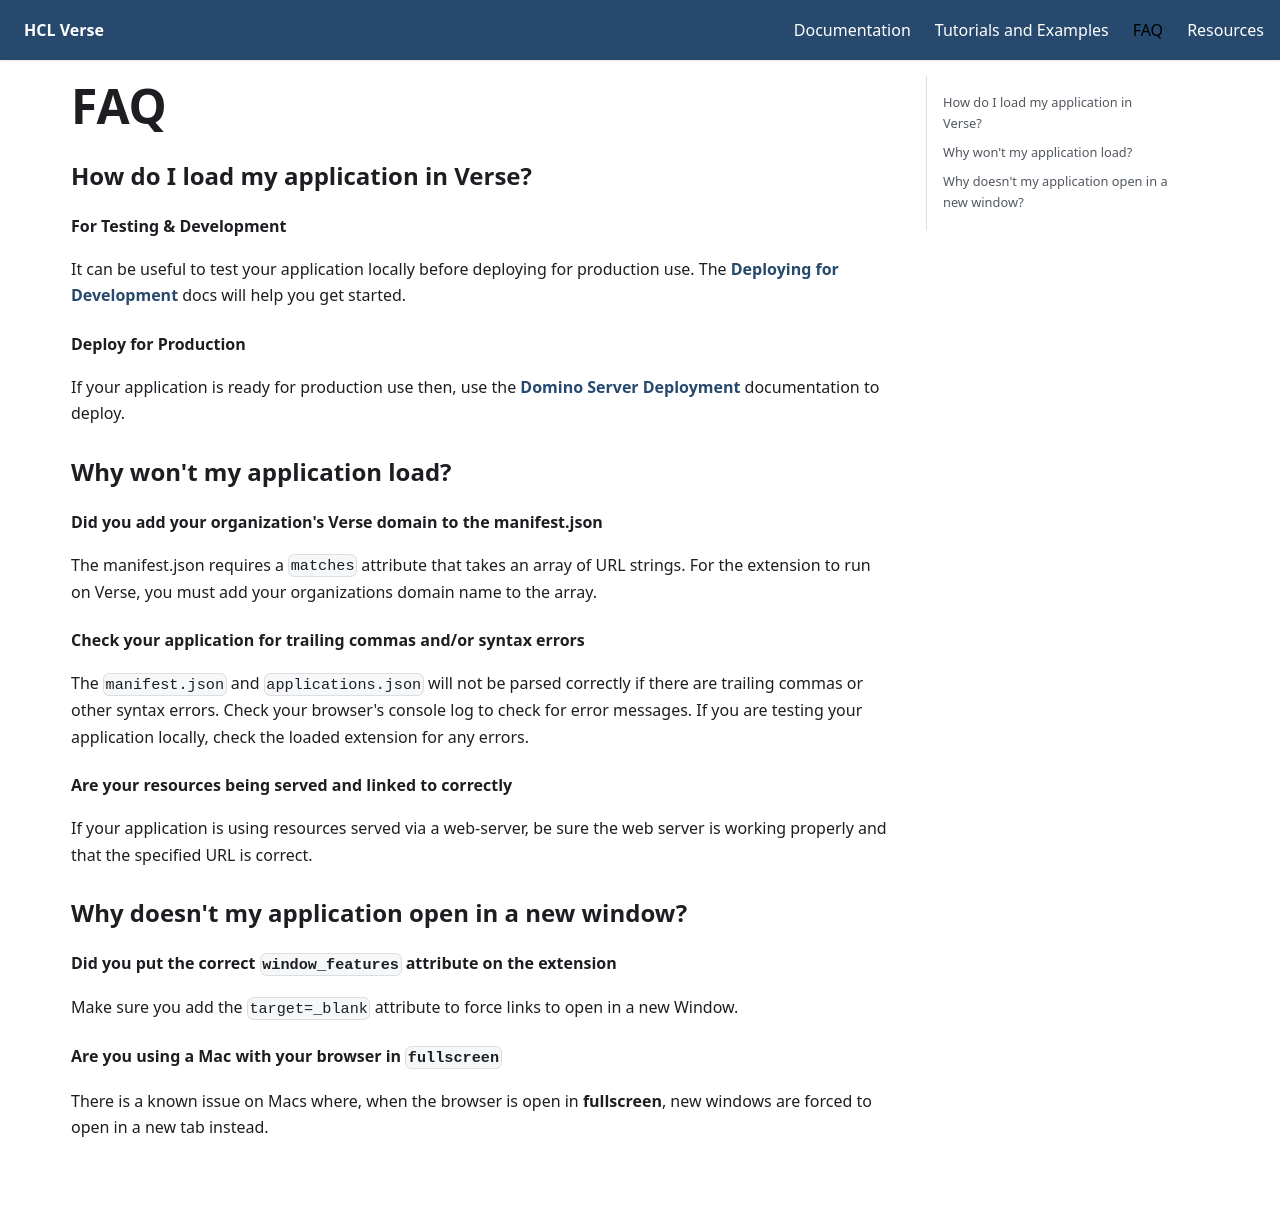

repository: HCL-TECH-SOFTWARE/Verse-Extension-Documentation · page: docs/faq/index.html · generator: docusaurus

---
id: faq
title: FAQ
---

### How do I load my application in Verse?

#### For Testing & Development
It can be useful to test your application locally before deploying for production use. The **[Deploying for Development](../development)** docs will help you get started.

#### Deploy for Production
If your application is ready for production use then, use the **[Domino Server Deployment](../domino-server-deployment)** documentation to deploy.

### Why won't my application load?

#### Did you add your organization's Verse domain to the manifest.json
The manifest.json requires a `matches` attribute that takes an array of URL strings. For the extension to run on Verse, you must add your organizations domain name to the array. 

#### Check your application for trailing commas and/or syntax errors
The `manifest.json` and `applications.json` will not be parsed correctly if there are trailing commas or other syntax errors. Check your browser's console log to check for error messages. If you are testing your application locally, check the loaded extension for any errors.

#### Are your resources being served and linked to correctly
If your application is using resources served via a web-server, be sure the web server is working properly and that the specified URL is correct.

### Why doesn't my application open in a new window?

#### Did you put the correct `window_features` attribute on the extension
Make sure you add the `target=_blank` attribute to force links to open in a new Window.

#### Are you using a Mac with your browser in `fullscreen`
There is a known issue on Macs where, when the browser is open in **fullscreen**, new windows are forced to open in a new tab instead.
